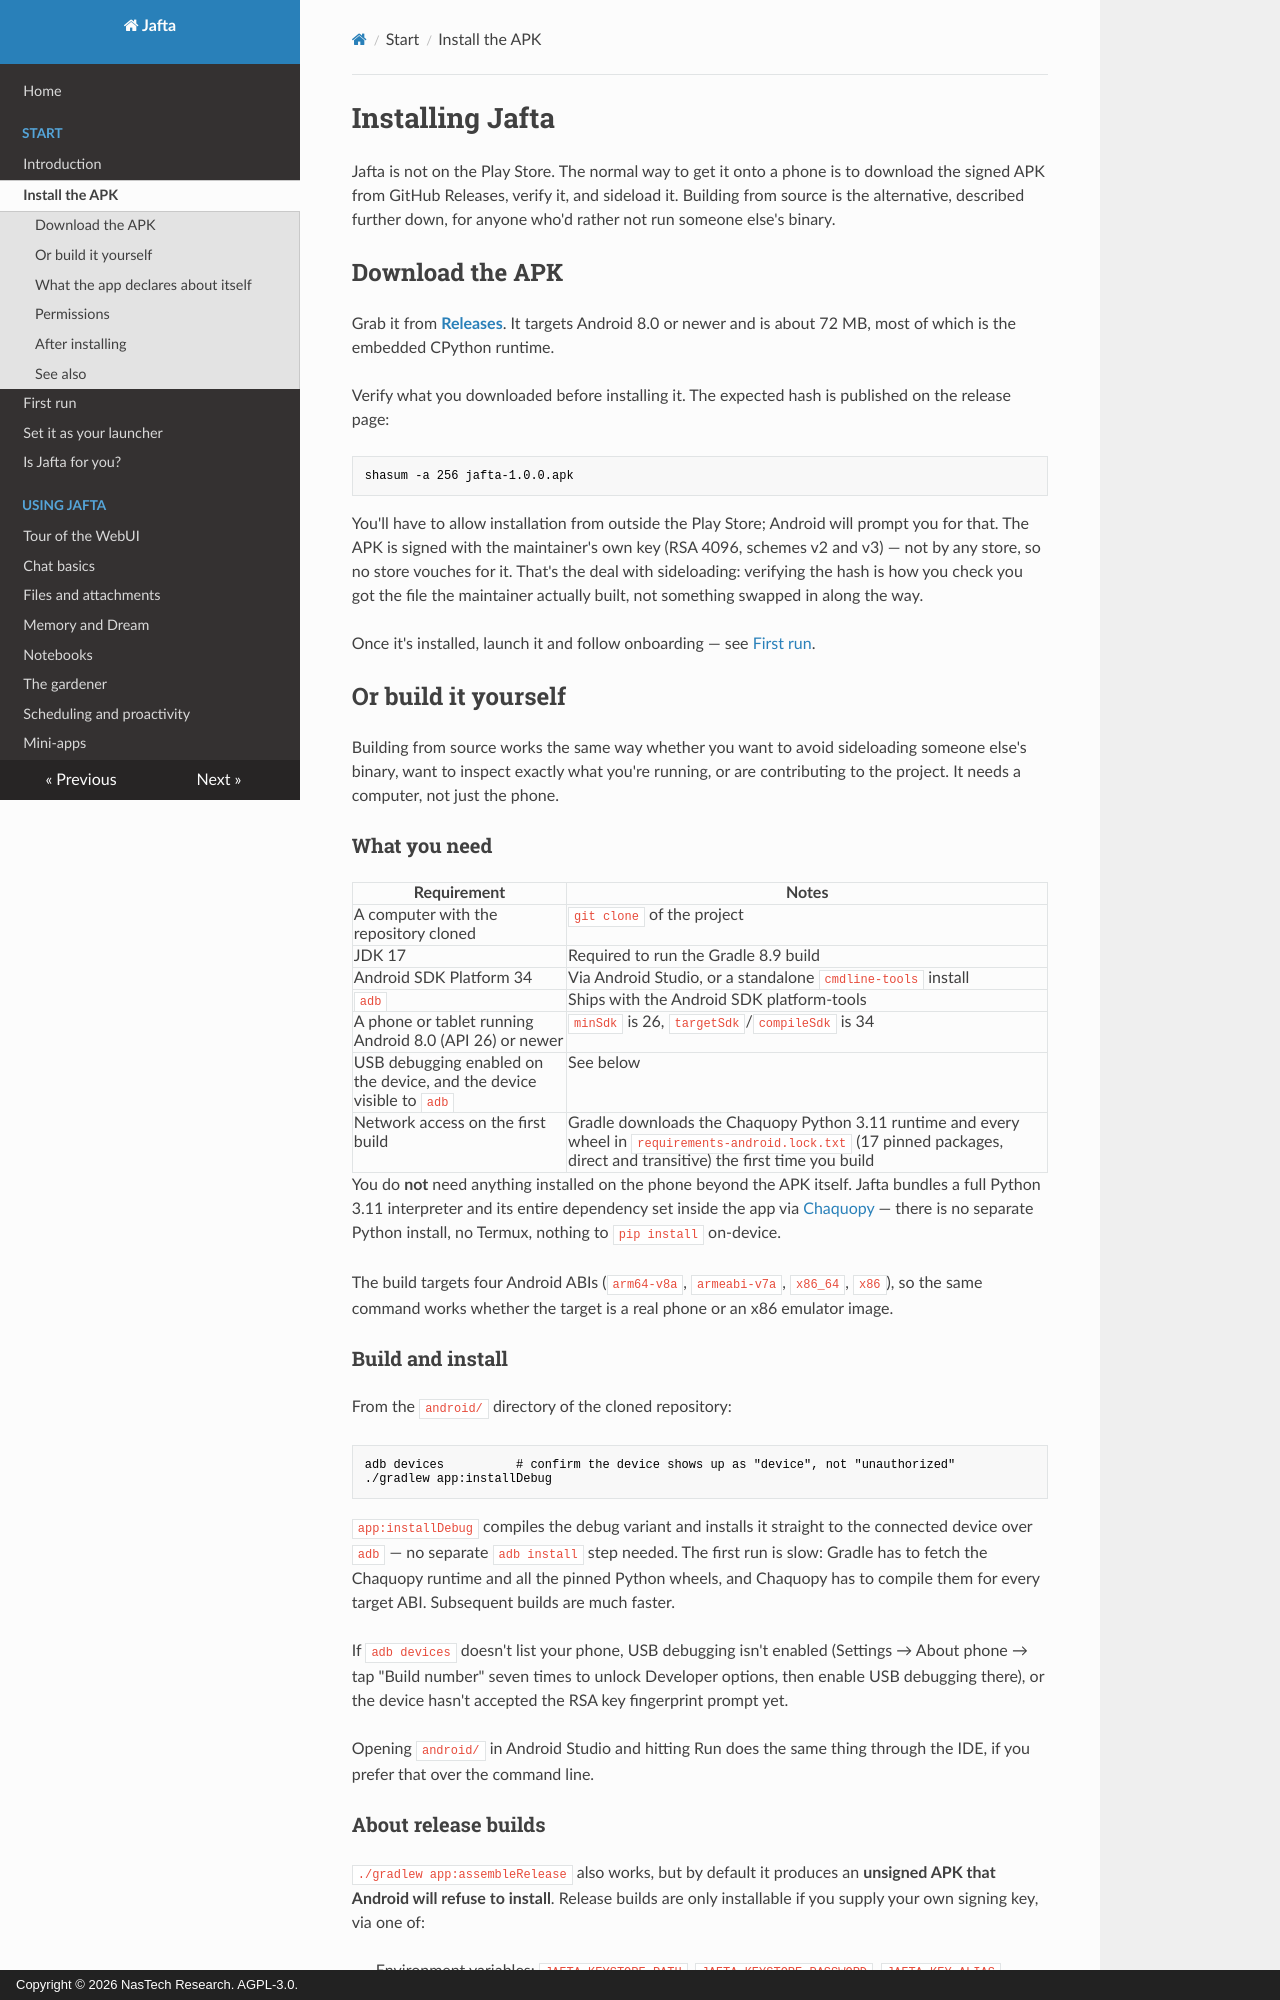

repository: nastechresearch/Jafta · page: start/install/index.html · generator: mkdocs · copyright: Copyright © 2026 NasTech Research. AGPL-3.0.

# Installing Jafta

Jafta is not on the Play Store. The normal way to get it onto a phone is to download the
signed APK from GitHub Releases, verify it, and sideload it. Building from source is the
alternative, described further down, for anyone who'd rather not run someone else's binary.

## Download the APK

Grab it from [**Releases**](https://github.com/nastechresearch/Jafta/releases/latest). It targets Android 8.0 or newer and is
about 72 MB, most of which is the embedded CPython runtime.

Verify what you downloaded before installing it. The expected hash is published on the
release page:

```bash
shasum -a 256 jafta-1.0.0.apk
```

You'll have to allow installation from outside the Play Store; Android will prompt you for
that. The APK is signed with the maintainer's own key (RSA 4096, schemes v2 and v3) — not by
any store, so no store vouches for it. That's the deal with sideloading: verifying the hash
is how you check you got the file the maintainer actually built, not something swapped in
along the way.

Once it's installed, launch it and follow onboarding — see [First run](first-run.md).

## Or build it yourself

Building from source works the same way whether you want to avoid sideloading someone else's
binary, want to inspect exactly what you're running, or are contributing to the project. It
needs a computer, not just the phone.

### What you need

| Requirement | Notes |
|---|---|
| A computer with the repository cloned | `git clone` of the project |
| JDK 17 | Required to run the Gradle 8.9 build |
| Android SDK Platform 34 | Via Android Studio, or a standalone `cmdline-tools` install |
| `adb` | Ships with the Android SDK platform-tools |
| A phone or tablet running Android 8.0 (API 26) or newer | `minSdk` is 26, `targetSdk`/`compileSdk` is 34 |
| USB debugging enabled on the device, and the device visible to `adb` | See below |
| Network access on the first build | Gradle downloads the Chaquopy Python 3.11 runtime and every wheel in `requirements-android.lock.txt` (17 pinned packages, direct and transitive) the first time you build |

You do **not** need anything installed on the phone beyond the APK itself. Jafta bundles a full Python 3.11 interpreter and its entire dependency set inside the app via [Chaquopy](https://chaquo.com/chaquopy/) — there is no separate Python install, no Termux, nothing to `pip install` on-device.

The build targets four Android ABIs (`arm64-v8a`, `armeabi-v7a`, `x86_64`, `x86`), so the same command works whether the target is a real phone or an x86 emulator image.

### Build and install

From the `android/` directory of the cloned repository:

```bash
adb devices          # confirm the device shows up as "device", not "unauthorized"
./gradlew app:installDebug
```

`app:installDebug` compiles the debug variant and installs it straight to the connected device over `adb` — no separate `adb install` step needed. The first run is slow: Gradle has to fetch the Chaquopy runtime and all the pinned Python wheels, and Chaquopy has to compile them for every target ABI. Subsequent builds are much faster.

If `adb devices` doesn't list your phone, USB debugging isn't enabled (Settings → About phone → tap "Build number" seven times to unlock Developer options, then enable USB debugging there), or the device hasn't accepted the RSA key fingerprint prompt yet.

Opening `android/` in Android Studio and hitting Run does the same thing through the IDE, if you prefer that over the command line.

### About release builds

`./gradlew app:assembleRelease` also works, but by default it produces an **unsigned APK that Android will refuse to install**. Release builds are only installable if you supply your own signing key, via one of:

- Environment variables: `JAFTA_KEYSTORE_PATH`, `JAFTA_KEYSTORE_PASSWORD`, `JAFTA_KEY_ALIAS`, `JAFTA_KEY_PASSWORD`
- A gitignored `android/keystore.properties` file with `storeFile`, `storePassword`, `keyAlias`, `keyPassword`

Without a complete set of credentials, the build still succeeds (so you can reproduce and inspect the artifact) but prints a warning and leaves the APK unsigned. There is no keystore in the repository — you would be signing with your own key, not the project's.

For day-to-day use on your own device, `installDebug` is the right command; there's no reason to build a release variant unless you're distributing the APK yourself.
